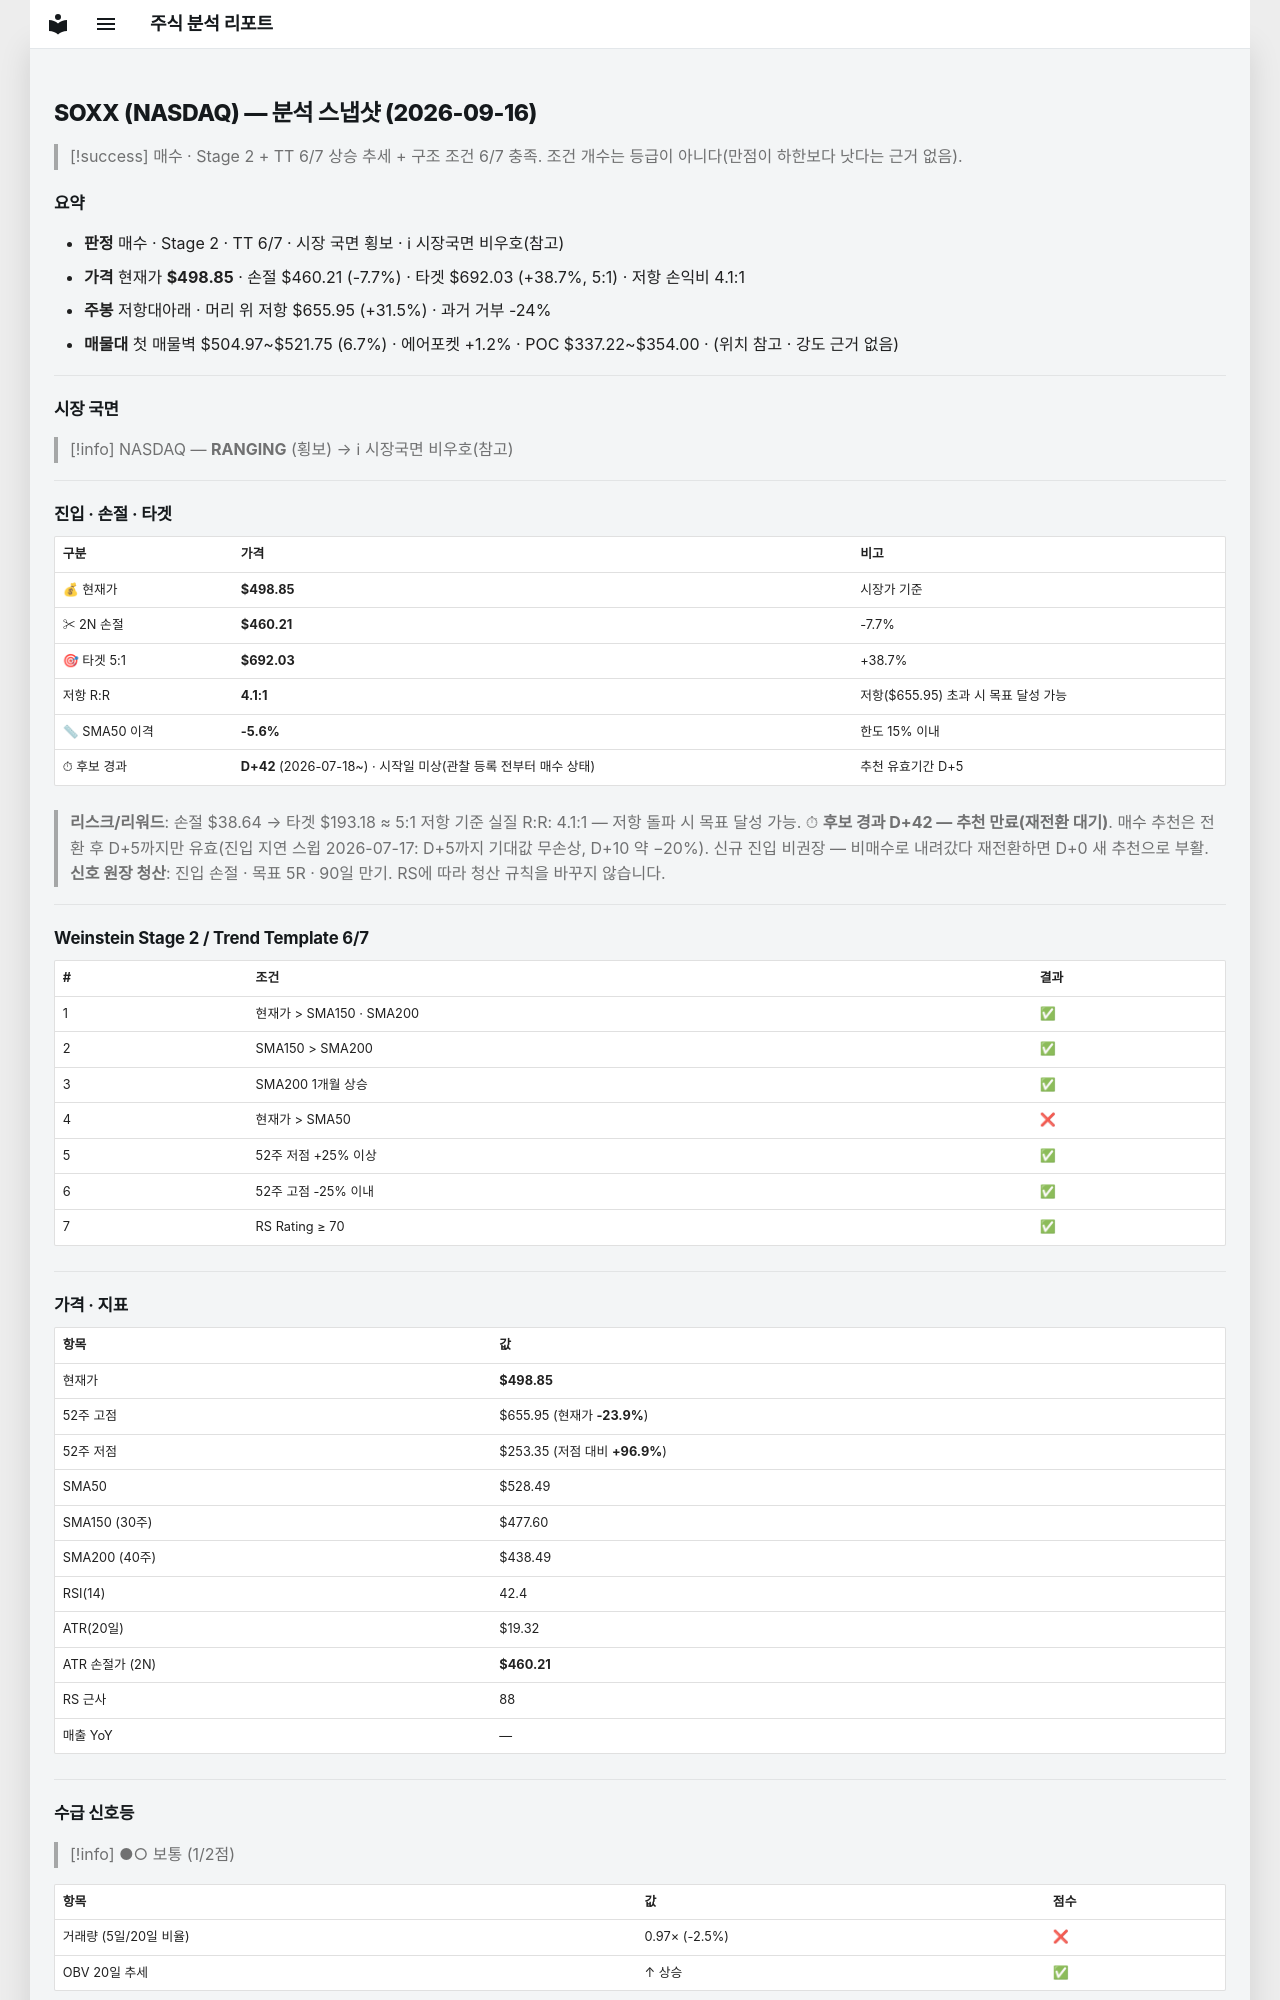

repository: soloandco/stock-reports · page: snapshots/SOXX-2026-09-16/index.html · generator: mkdocs

---
type: analysis-snapshot
title: SOXX 분석 스냅샷
ticker: SOXX
market: NASDAQ
created: 2026-09-16
updated: 2026-09-16
bar-date: 2026-09-15
verdict: 매수관찰
real-rr: 4.07
sma50-gap-pct: -5.6
candidate-days: 42
candidate-since: 2026-07-18
candidate-start-unknown: true
weekly-position: 저항대아래
weekly-overhead-price: 655.95
weekly-overhead-pct: 31.5
stage: 2
trend-template-score: 6
tt-max: 7
price: 498.8500061035156
stop-price: 460.2138927905853
market-regime: RANGING
supply-demand-score: 1/2
supply-demand-label: 보통
status: tracking
tags:
  - stock-agent
  - watchlist
  - SOXX
  - analysis
related:
  - "[[analysis-template]]"
---

# SOXX (NASDAQ) — 분석 스냅샷 (2026-09-16)

> [!success] 매수 · Stage 2 + TT 6/7
> 상승 추세 + 구조 조건 6/7 충족. 조건 개수는 등급이 아니다(만점이 하한보다 낫다는 근거 없음).

## 요약

- **판정** 매수 · Stage 2 · TT 6/7 · 시장 국면 횡보 · ℹ 시장국면 비우호(참고)
- **가격** 현재가 **$498.85** · 손절 $460.21 (-7.7%) · 타겟 $692.03 (+38.7%, 5:1) · 저항 손익비 4.1:1
- **주봉** 저항대아래 · 머리 위 저항 $655.95 (+31.5%) · 과거 거부 -24%
- **매물대** 첫 매물벽 $504.97~$521.75 (6.7%) · 에어포켓 +1.2% · POC $337.22~$354.00 · (위치 참고 · 강도 근거 없음)

---

## 시장 국면

> [!info] NASDAQ — **RANGING** (횡보) → ℹ 시장국면 비우호(참고)

---

## 진입 · 손절 · 타겟

| 구분 | 가격 | 비고 |
|------|------|------|
| 💰 현재가 | **$498.85** | 시장가 기준 |
| ✂ 2N 손절 | **$460.21** | -7.7% |
| 🎯 타겟 5:1 | **$692.03** | +38.7% |
| 저항 R:R | **4.1:1** | 저항($655.95) 초과 시 목표 달성 가능 |
| 📏 SMA50 이격 | **-5.6%** | 한도 15% 이내 |
| ⏱ 후보 경과 | **D+42** (2026-07-18~) · 시작일 미상(관찰 등록 전부터 매수 상태) | 추천 유효기간 D+5 |

> **리스크/리워드**: 손절 $38.64 → 타겟 $193.18 ≈ 5:1
> 저항 기준 실질 R:R: 4.1:1 — 저항 돌파 시 목표 달성 가능.
> ⏱ **후보 경과 D+42 — 추천 만료(재전환 대기)**. 매수 추천은 전환 후 D+5까지만 유효(진입 지연 스윕 2026-07-17: D+5까지 기대값 무손상, D+10 약 −20%). 신규 진입 비권장 — 비매수로 내려갔다 재전환하면 D+0 새 추천으로 부활.
> **신호 원장 청산**: 진입 손절 · 목표 5R · 90일 만기. RS에 따라 청산 규칙을 바꾸지 않습니다.

---

## Weinstein Stage 2 / Trend Template 6/7

| # | 조건 | 결과 |
|---|------|------|
| 1 | 현재가 > SMA150 · SMA200 | ✅ |
| 2 | SMA150 > SMA200 | ✅ |
| 3 | SMA200 1개월 상승 | ✅ |
| 4 | 현재가 > SMA50 | ❌ |
| 5 | 52주 저점 +25% 이상 | ✅ |
| 6 | 52주 고점 -25% 이내 | ✅ |
| 7 | RS Rating ≥ 70 | ✅ |

---

## 가격 · 지표

| 항목 | 값 |
|------|---|
| 현재가 | **$498.85** |
| 52주 고점 | $655.95 (현재가 **-23.9%**) |
| 52주 저점 | $253.35 (저점 대비 **+96.9%**) |
| SMA50 | $528.49 |
| SMA150 (30주) | $477.60 |
| SMA200 (40주) | $438.49 |
| RSI(14) | 42.4 |
| ATR(20일) | $19.32 |
| ATR 손절가 (2N) | **$460.21** |
| RS 근사 | 88 |
| 매출 YoY | — |

---
## 수급 신호등

> [!info] ●○ 보통 (1/2점)

| 항목 | 값 | 점수 |
|------|------|------|
| 거래량 (5일/20일 비율) | 0.97× (-2.5%) | ❌ |
| OBV 20일 추세 | ↑ 상승 | ✅ |

> **판독법**: 거래량이 20일 평균보다 20% 이상 많고 OBV(온밸런스볼륨)가 상승 중이면 매집 수급이 강한 것으로 판단합니다.

---
